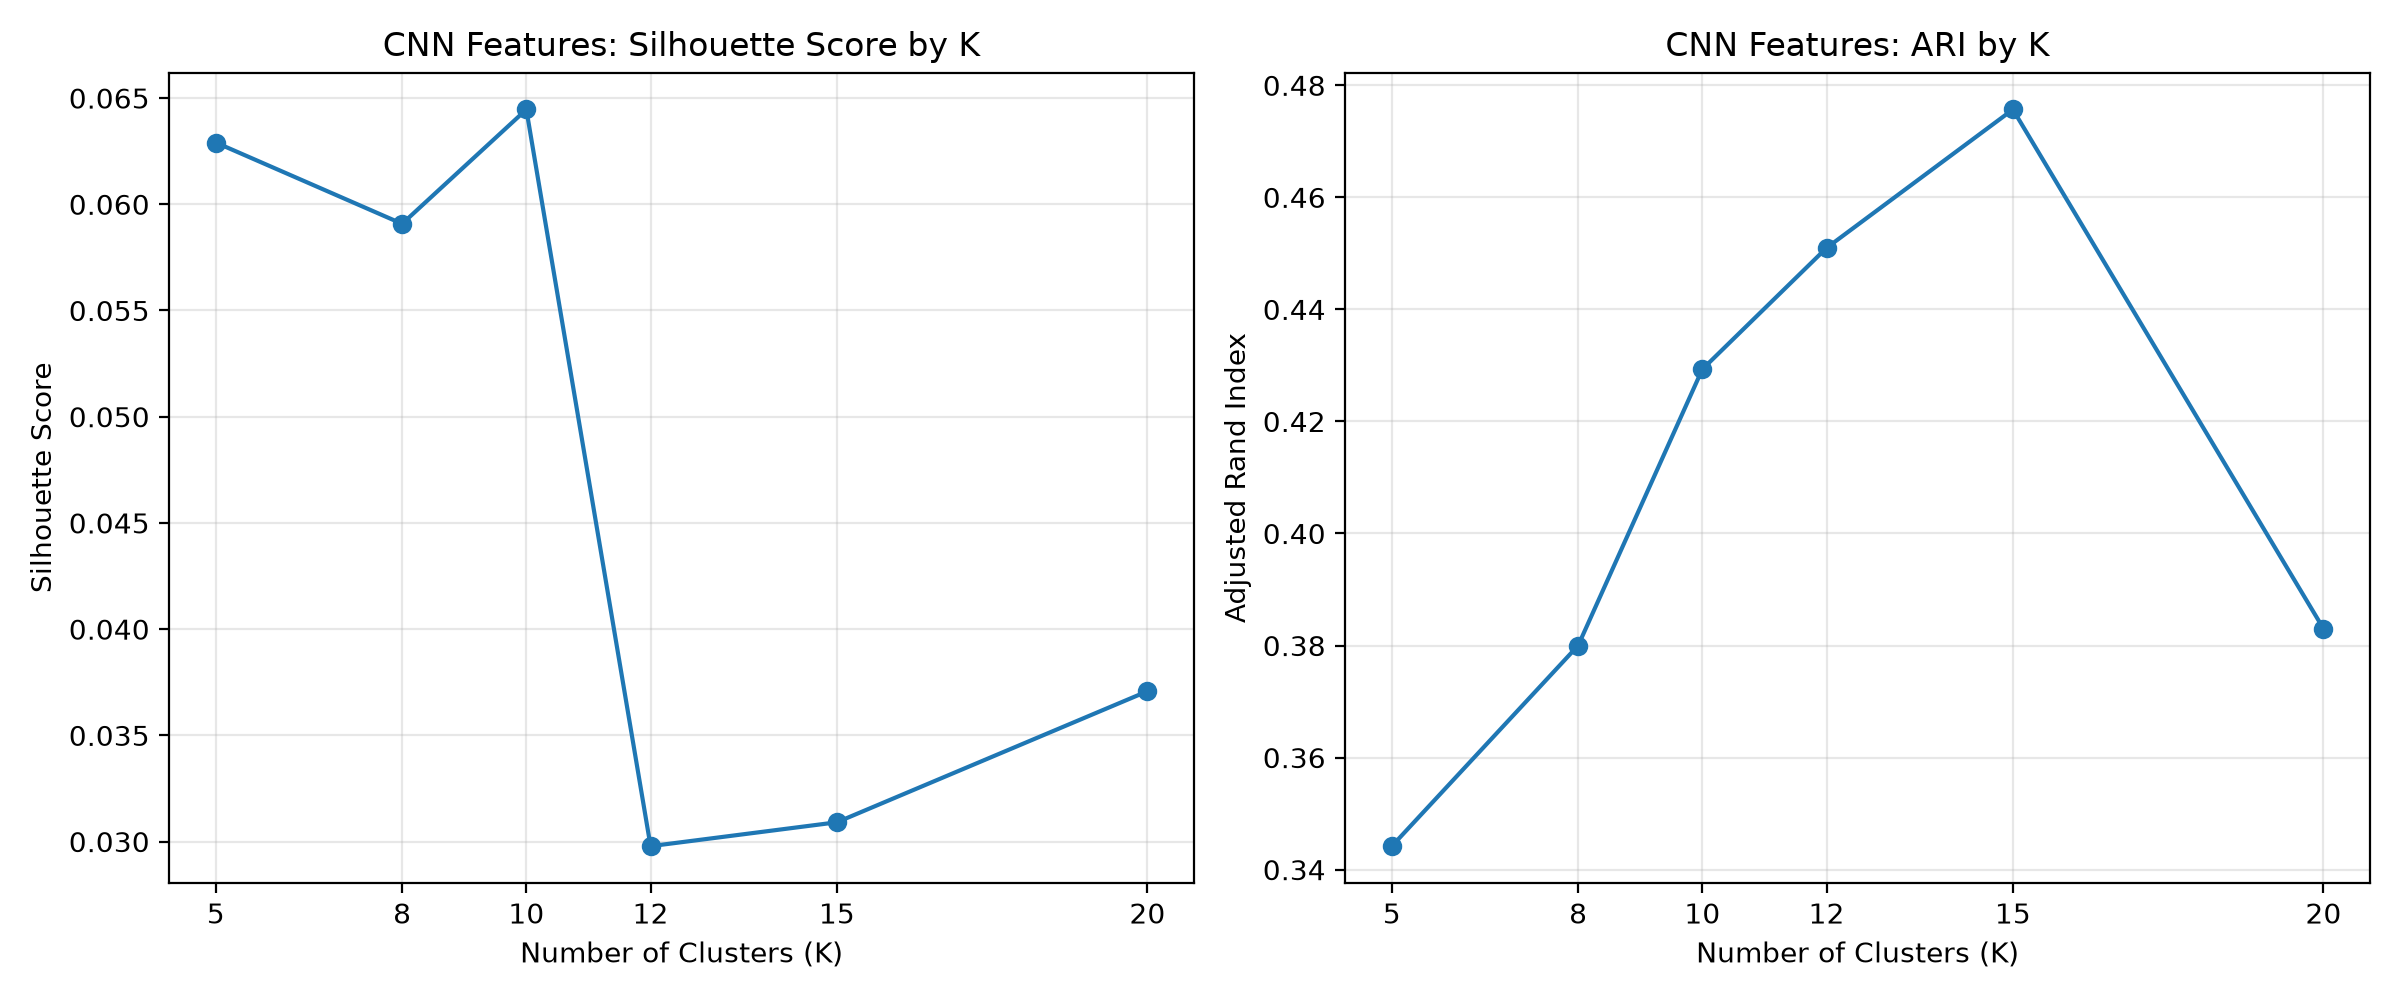

The table this chart was drawn from, first rows:
K, Clusters Found, Silhouette Score, ARI, Clustering Seconds
5, 5, 0.06291, 0.3442, 0.398
8, 8, 0.05908, 0.38, 0.3262
10, 10, 0.06446, 0.4293, 0.4113
12, 12, 0.02978, 0.451, 0.4675
15, 15, 0.03091, 0.4757, 0.593
20, 20, 0.03708, 0.383, 0.7627
